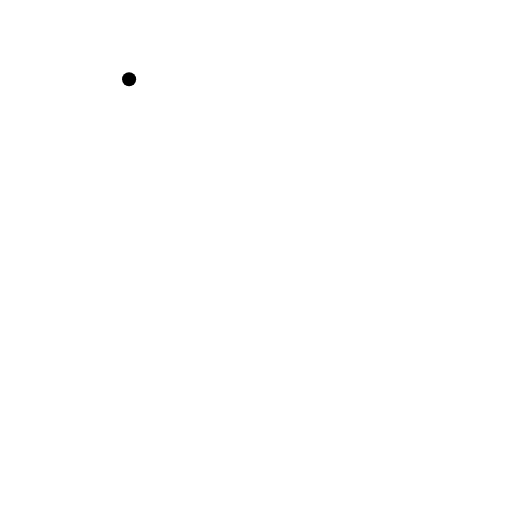
t = 0.00 s
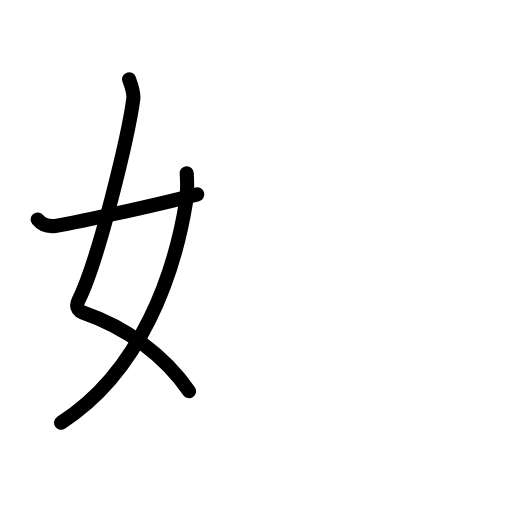
t = 2.60 s
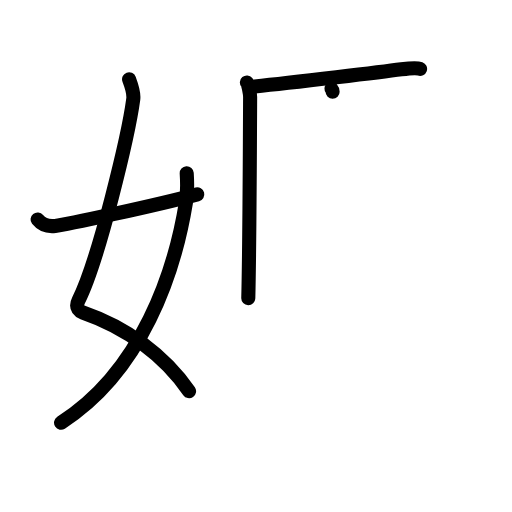
t = 5.20 s
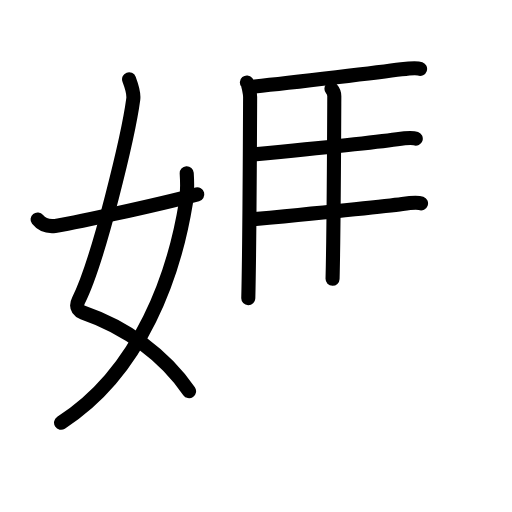
t = 7.80 s
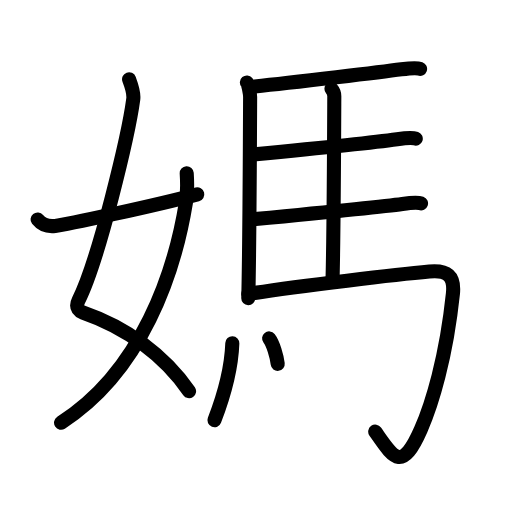
t = 10.40 s
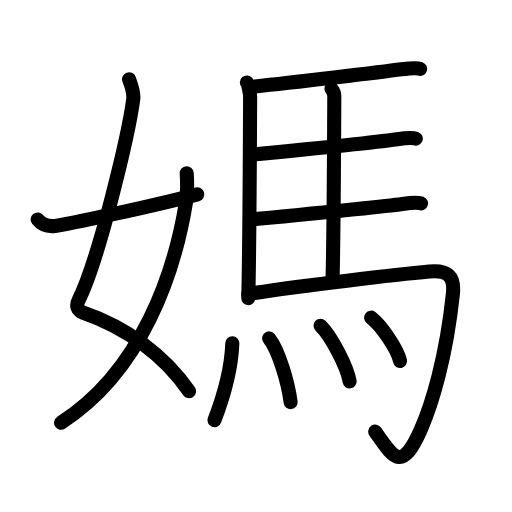
t = 13.00 s

The animated SVG that drew these frames (rendered in a browser with its animation timeline set to each time). Animation: 38 SMIL elements (animate=38); one cycle of 13.00 s.

<?xml version="1.0" encoding="UTF-8"?>
<!--
AniKanjiVG is licensed by CC-BY-SA Paul C. Sommerhoff (https://bitbucket.org/sommerhoff/anikanjivg).
AniKanjiVG uses KanjiVG which is licensed by CC-BY-SA Ulrich Apel (http://kanjivg.tagaini.net).
See also http://creativecommons.org/licenses/by-sa/3.0/
-->
<svg xmlns:kvg='http://kanjivg.tagaini.net' xmlns='http://www.w3.org/2000/svg' width='109' height='109' viewBox='0 0 109 109' style='fill:none;stroke:#000000;stroke-width:3;stroke-linecap:round;stroke-linejoin:round;' id="kvg:kanji_05abd"><g id="kvg:05abd" kvg:element="媽"><g id="kvg:05abd-g1" kvg:element="女" kvg:variant="true" kvg:position="left" kvg:radical="general"><path id="kvg:05abd-s1" kvg:type="㇛" d="M27.48,16.87c0.39,1.04,1.08,2.74,0.89,4.24c-0.98,7.39-7.31,34.15-11.63,42.79c-0.89,1.77,0.4,2.46,0.89,2.63C27,69.75,35,75.66,40.25,83.28"><animate attributeName="d" begin="0.0s" dur="0.25s" from="M27.48,16.87C27.48,16.87,27.48,16.87,27.48,16.87" to="M27.48,16.87c0.39,1.04,1.08,2.74,0.89,4.24" />
<animate attributeName="d" begin="0.25s" dur="0.25s" from="M27.48,16.87c0.39,1.04,1.08,2.74,0.89,4.24c0,0,0,0,0,0,0" to="M27.48,16.87c0.39,1.04,1.08,2.74,0.89,4.24c-0.98,7.39-7.31,34.15-11.63,42.79" />
<animate attributeName="d" begin="0.5s" dur="0.25s" from="M27.48,16.87c0.39,1.04,1.08,2.74,0.89,4.24c-0.98,7.39-7.31,34.15-11.63,42.79c0,0,0,0,0,0,0" to="M27.48,16.87c0.39,1.04,1.08,2.74,0.89,4.24c-0.98,7.39-7.31,34.15-11.63,42.79c-0.89,1.77,0.4,2.46,0.89,2.63" />
<animate attributeName="d" begin="0.75s" dur="0.25s" from="M27.48,16.87c0.39,1.04,1.08,2.74,0.89,4.24c-0.98,7.39-7.31,34.15-11.63,42.79c-0.89,1.77,0.4,2.46,0.89,2.63c0,0,0,0,0,0,0" to="M27.48,16.87c0.39,1.04,1.08,2.74,0.89,4.24c-0.98,7.39-7.31,34.15-11.63,42.79c-0.89,1.77,0.4,2.46,0.89,2.63C27,69.75,35,75.66,40.25,83.28" />
</path>
<path id="kvg:05abd-s2" kvg:type="㇒" d="M39.75,36.89c0.08,1.27,0.14,4.34-0.16,6.18C37.18,57.91,30.23,78.96,13,90"><animate attributeName="d" begin="1.0s" dur="0.5s" from="M39.75,36.89C39.75,36.89,39.75,36.89,39.75,36.89" to="M39.75,36.89c0.08,1.27,0.14,4.34-0.16,6.18" />
<animate attributeName="d" begin="1.5s" dur="0.5s" from="M39.75,36.89c0.08,1.27,0.14,4.34-0.16,6.18c0,0,0,0,0,0,0" to="M39.75,36.89c0.08,1.27,0.14,4.34-0.16,6.18C37.18,57.91,30.23,78.96,13,90" />
<animate attributeName="d" begin="0s" dur="1.0s" from="M-100,-100" to="M-100,-100" />
</path>
<path id="kvg:05abd-s3" kvg:type="㇀/㇐" d="M8,46.72c0.75,0.94,1.75,1.62,3.75,1.39c2.15-0.24,21.34-4.35,30.25-6.73"><animate attributeName="d" begin="2.0s" dur="0.5s" from="M8,46.72C8,46.72,8,46.72,8,46.72" to="M8,46.72c0.75,0.94,1.75,1.62,3.75,1.39" />
<animate attributeName="d" begin="2.5s" dur="0.5s" from="M8,46.72c0.75,0.94,1.75,1.62,3.75,1.39c0,0,0,0,0,0,0" to="M8,46.72c0.75,0.94,1.75,1.62,3.75,1.39c2.15-0.24,21.34-4.35,30.25-6.73" />
<animate attributeName="d" begin="0s" dur="2.0s" from="M-100,-100" to="M-100,-100" />
</path>
</g>
<g id="kvg:05abd-g2" kvg:element="馬" kvg:position="right"><path id="kvg:05abd-s4" kvg:type="㇑" d="M52.56,17.56c0.33,0.39,0.69,2.46,0.69,3.11c-0.03,6.53-0.13,32.54-0.39,42.81"><animate attributeName="d" begin="3.0s" dur="0.5s" from="M52.56,17.56C52.56,17.56,52.56,17.56,52.56,17.56" to="M52.56,17.56c0.33,0.39,0.69,2.46,0.69,3.11" />
<animate attributeName="d" begin="3.5s" dur="0.5s" from="M52.56,17.56c0.33,0.39,0.69,2.46,0.69,3.11c0,0,0,0,0,0,0" to="M52.56,17.56c0.33,0.39,0.69,2.46,0.69,3.11c-0.03,6.53-0.13,32.54-0.39,42.81" />
<animate attributeName="d" begin="0s" dur="3.0s" from="M-100,-100" to="M-100,-100" />
</path>
<path id="kvg:05abd-s5" kvg:type="㇐b" d="M54.23,18.41c8.29-0.8,27.66-3.16,31.22-3.65c1.24-0.17,3.35-0.33,3.98-0.11"><animate attributeName="d" begin="4.0s" dur="0.5s" from="M54.23,18.41C54.23,18.41,54.23,18.41,54.23,18.41" to="M54.23,18.41c8.29-0.8,27.66-3.16,31.22-3.65" />
<animate attributeName="d" begin="4.5s" dur="0.5s" from="M54.23,18.41c8.29-0.8,27.66-3.16,31.22-3.65c0,0,0,0,0,0,0" to="M54.23,18.41c8.29-0.8,27.66-3.16,31.22-3.65c1.24-0.17,3.35-0.33,3.98-0.11" />
<animate attributeName="d" begin="0s" dur="4.0s" from="M-100,-100" to="M-100,-100" />
</path>
<path id="kvg:05abd-s6" kvg:type="㇑a" d="M70.57,18.91c0.34,0.39,0.6,0.92,0.6,1.56c-0.03,6.52-0.11,28.61-0.37,38.88"><animate attributeName="d" begin="5.0s" dur="0.5s" from="M70.57,18.91C70.57,18.91,70.57,18.91,70.57,18.91" to="M70.57,18.91c0.34,0.39,0.6,0.92,0.6,1.56" />
<animate attributeName="d" begin="5.5s" dur="0.5s" from="M70.57,18.91c0.34,0.39,0.6,0.92,0.6,1.56c0,0,0,0,0,0,0" to="M70.57,18.91c0.34,0.39,0.6,0.92,0.6,1.56c-0.03,6.52-0.11,28.61-0.37,38.88" />
<animate attributeName="d" begin="0s" dur="5.0s" from="M-100,-100" to="M-100,-100" />
</path>
<path id="kvg:05abd-s7" kvg:type="㇐b" d="M53.79,32.89c8.29-0.8,27.18-2.76,30.74-3.26c1.24-0.17,3.35-0.33,3.98-0.11"><animate attributeName="d" begin="6.0s" dur="0.5s" from="M53.79,32.89C53.79,32.89,53.79,32.89,53.79,32.89" to="M53.79,32.89c8.29-0.8,27.18-2.76,30.74-3.26" />
<animate attributeName="d" begin="6.5s" dur="0.5s" from="M53.79,32.89c8.29-0.8,27.18-2.76,30.74-3.26c0,0,0,0,0,0,0" to="M53.79,32.89c8.29-0.8,27.18-2.76,30.74-3.26c1.24-0.17,3.35-0.33,3.98-0.11" />
<animate attributeName="d" begin="0s" dur="6.0s" from="M-100,-100" to="M-100,-100" />
</path>
<path id="kvg:05abd-s8" kvg:type="㇐b" d="M53.91,46.67c8.29-0.8,28.18-2.76,31.74-3.26c1.24-0.17,3.35-0.33,3.98-0.11"><animate attributeName="d" begin="7.0s" dur="0.5s" from="M53.91,46.67C53.91,46.67,53.91,46.67,53.91,46.67" to="M53.91,46.67c8.29-0.8,28.18-2.76,31.74-3.26" />
<animate attributeName="d" begin="7.5s" dur="0.5s" from="M53.91,46.67c8.29-0.8,28.18-2.76,31.74-3.26c0,0,0,0,0,0,0" to="M53.91,46.67c8.29-0.8,28.18-2.76,31.74-3.26c1.24-0.17,3.35-0.33,3.98-0.11" />
<animate attributeName="d" begin="0s" dur="7.0s" from="M-100,-100" to="M-100,-100" />
</path>
<path id="kvg:05abd-s9" kvg:type="㇆a" d="M52.87,62.57c10.5-1.72,32.72-4.23,38.54-4.75c3.78-0.34,5.41,0.85,5.01,4.71c-1.42,13.57-4.47,23.56-6.84,28.94c-4.11,9.35-5.88,5.85-9.7,0.42"><animate attributeName="d" begin="8.0s" dur="0.25s" from="M52.87,62.57C52.87,62.57,52.87,62.57,52.87,62.57" to="M52.87,62.57c10.5-1.72,32.72-4.23,38.54-4.75" />
<animate attributeName="d" begin="8.25s" dur="0.25s" from="M52.87,62.57c10.5-1.72,32.72-4.23,38.54-4.75c0,0,0,0,0,0,0" to="M52.87,62.57c10.5-1.72,32.72-4.23,38.54-4.75c3.78-0.34,5.41,0.85,5.01,4.71" />
<animate attributeName="d" begin="8.5s" dur="0.25s" from="M52.87,62.57c10.5-1.72,32.72-4.23,38.54-4.75c3.78-0.34,5.41,0.85,5.01,4.71c0,0,0,0,0,0,0" to="M52.87,62.57c10.5-1.72,32.72-4.23,38.54-4.75c3.78-0.34,5.41,0.85,5.01,4.71c-1.42,13.57-4.47,23.56-6.84,28.94" />
<animate attributeName="d" begin="8.75s" dur="0.25s" from="M52.87,62.57c10.5-1.72,32.72-4.23,38.54-4.75c3.78-0.34,5.41,0.85,5.01,4.71c-1.42,13.57-4.47,23.56-6.84,28.94c0,0,0,0,0,0,0" to="M52.87,62.57c10.5-1.72,32.72-4.23,38.54-4.75c3.78-0.34,5.41,0.85,5.01,4.71c-1.42,13.57-4.47,23.56-6.84,28.94c-4.11,9.35-5.88,5.85-9.7,0.42" />
<animate attributeName="d" begin="0s" dur="8.0s" from="M-100,-100" to="M-100,-100" />
</path>
<g id="kvg:05abd-g3" kvg:element="灬" kvg:variant="true" kvg:original="火"><path id="kvg:05abd-s10" kvg:type="㇔" d="M49.46,73.06c-0.21,5.94-2.43,12.82-3.81,16.4"><animate attributeName="d" begin="9.0s" dur="1.0s" from="M49.46,73.06C49.46,73.06,49.46,73.06,49.46,73.06" to="M49.46,73.06c-0.21,5.94-2.43,12.82-3.81,16.4" />
<animate attributeName="d" begin="0s" dur="9.0s" from="M-100,-100" to="M-100,-100" />
</path>
<path id="kvg:05abd-s11" kvg:type="㇔" d="M57.29,72.04c2.1,2.62,4.08,9.62,4.58,13.56"><animate attributeName="d" begin="10.0s" dur="1.0s" from="M57.29,72.04C57.29,72.04,57.29,72.04,57.29,72.04" to="M57.29,72.04c2.1,2.62,4.08,9.62,4.58,13.56" />
<animate attributeName="d" begin="0s" dur="10.0s" from="M-100,-100" to="M-100,-100" />
</path>
<path id="kvg:05abd-s12" kvg:type="㇔" d="M68.24,69.34c2.2,2.13,5.67,8.65,6.19,11.86"><animate attributeName="d" begin="11.0s" dur="1.0s" from="M68.24,69.34C68.24,69.34,68.24,69.34,68.24,69.34" to="M68.24,69.34c2.2,2.13,5.67,8.65,6.19,11.86" />
<animate attributeName="d" begin="0s" dur="11.0s" from="M-100,-100" to="M-100,-100" />
</path>
<path id="kvg:05abd-s13" kvg:type="㇔" d="M79,67.63c2.19,1.67,5.63,6.74,6.17,9.23"><animate attributeName="d" begin="12.0s" dur="1.0s" from="M79,67.63C79,67.63,79,67.63,79,67.63" to="M79,67.63c2.19,1.67,5.63,6.74,6.17,9.23" />
<animate attributeName="d" begin="0s" dur="12.0s" from="M-100,-100" to="M-100,-100" />
</path>
</g>
</g>
</g>
</svg>
